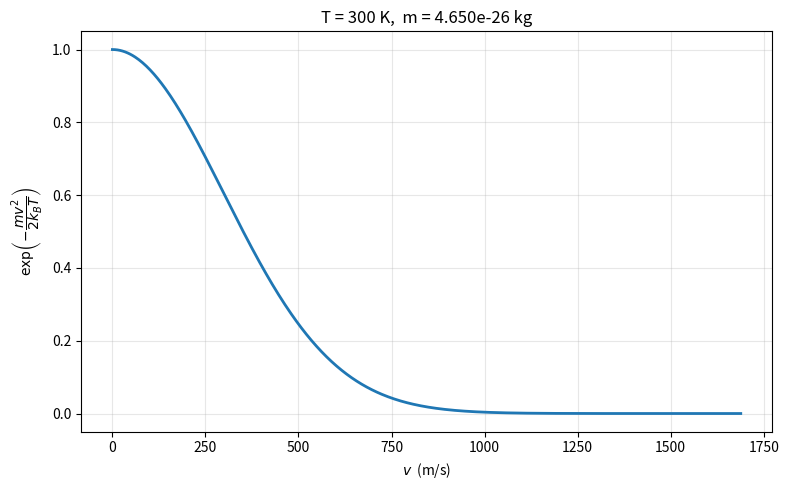

Recreate this plot in Python.
import numpy as np
import matplotlib.pyplot as plt

# 物理常数
k_B = 1.380649e-23       # 玻尔兹曼常数 (J/K)
T = 300                  # 温度 (K)
m = 28 * 1.66054e-27     # 分子质量,以 N2 为例 (kg)

# 特征速度尺度: v_c = sqrt(2 k_B T / m)
v_c = np.sqrt(2 * k_B * T / m)

# 横轴 v (m/s),取到 4 倍特征速度,保证曲线降到接近 0
v = np.linspace(0, 4 * v_c, 500)

# 目标函数: 只有指数部分,没有 v^2 前因子
f = np.exp(-m * v**2 / (2 * k_B * T))

plt.figure(figsize=(8, 5))
plt.plot(v, f, lw=2)
plt.xlabel(r'$v$  (m/s)')
plt.ylabel(r'$\exp\!\left(-\dfrac{mv^2}{2k_B T}\right)$')
plt.title(f'T = {T} K,  m = {m:.3e} kg')
plt.grid(True, alpha=0.3)
plt.tight_layout()
plt.show()
